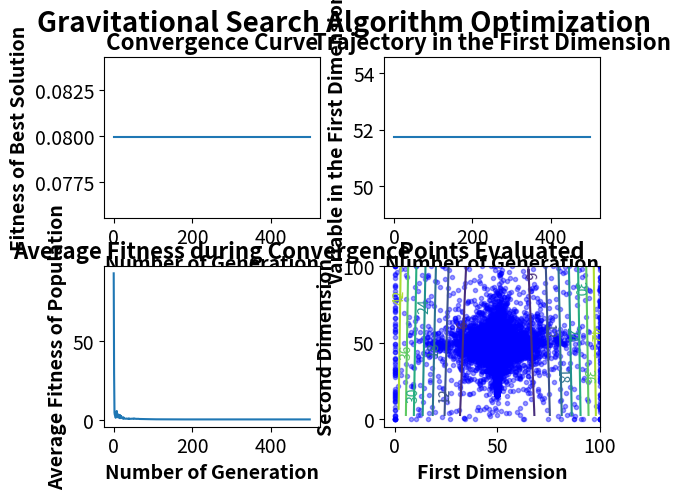

Generate this figure with matplotlib: (Note: this script raises an exception after producing the figure.)
'''Gravitational Search Algorithm
###
###Code and Implementation by Sin Yong, Teng
###
###
###Implemented on 06/06/2019
'''

import numpy as np
import matplotlib.pyplot as mp
import time

class GravitationalSearchAlgorithm():
    def __init__(self,f,x,lb,ub,pop=200, max_gen=500,G0=100,a=20,Kbest_min=2,verbose=True):
        self.f=np.vectorize(f)
        self.x=x
        self.lb=lb
        self.ub=ub
        self.pop=pop
        self.max_gen=max_gen
        self.G=G0*np.exp(-a*np.arange(self.max_gen+1)/(self.max_gen+1))
        self.a=a
        self.Kbest_min=Kbest_min
        self.K=np.rint(np.full(self.max_gen+1,self.pop)-((self.pop-self.Kbest_min)/(self.max_gen))*(np.arange(self.max_gen+1))).astype(int)
        np.random.seed(int(time.time()))
        self.pop_mat=np.tile(self.lb,(pop,1))+np.random.rand(pop,len(x)).astype(np.longdouble)*(np.tile(self.ub,(pop,1))-np.tile(self.lb,(pop,1)))
        self.velocity=np.random.uniform(-1,1,self.pop_mat.shape).astype(np.longdouble)*(np.tile(self.ub,(pop,1))-np.tile(self.lb,(pop,1)))
        
        self.verbose=verbose
        
        self.plotgen=[]
        self.average_fit=[]
        self.best_result=[]
        self.best_domain=[]
        self.overall_best=[]
        self.overall_bestdomain=[]
        self.history1=self.pop_mat[:,0]
        self.history2=self.pop_mat[:,1]
        self.velocity_history=np.copy(self.velocity)
    def solve(self):
        self.evaluate()
        for i in range(self.max_gen+1):
            self.update(generation=i)
            self.evaluate()
            if self.verbose:
                self.log_result(generation=i)
    
    def evaluate(self,initial=False):

        #get fitness of all population
        self.pop_mat_fit=self.f(*self.pop_mat.T)

        #concatenate and sort population by fitness
        temp_mat=np.concatenate((np.asarray(self.pop_mat_fit).reshape(self.pop_mat_fit.shape[0],1),self.pop_mat),axis=1)

        #sort new points by fitness
        temp_mat=(temp_mat[temp_mat[:,0].argsort()])

        #return the sorted values to pop matrix
        self.pop_mat_fit, self.pop_mat= np.copy(temp_mat[:,0]), np.copy(temp_mat[:,1:])
               
        #min max normalization
        temp_mat[:,0]=(temp_mat[:,0]-self.pop_mat_fit[-1])/(self.pop_mat_fit[0]-self.pop_mat_fit[-1]+np.finfo(np.float64).eps)

        #assign mass
        self.mass_mat=temp_mat[:,0]/(temp_mat[:,0].sum()+np.finfo(np.float64).eps)

        
    def update(self, generation):
        #compute Euclidian Distance
        R=np.sqrt(np.sum([(self.pop_mat[:,i,None] - self.pop_mat[:,i])**2 for i in range(len(self.x))],axis=0) )
        #compute displacement
        X=np.subtract(self.pop_mat[np.newaxis,:],self.pop_mat[:,np.newaxis])
        
        
        #Removing masses that dont matter
        screened_mass=np.zeros_like(self.mass_mat)       
        screened_mass[:self.K[generation]]=self.mass_mat[:self.K[generation]]
        screened_mass=np.tile(screened_mass,len(self.x)).reshape(len(self.x),self.pop).T
        
        #Defining the random effects on force/acceleration
        a_rand=np.tile(np.random.rand(R.shape[0]),R.shape[1]).reshape(R.shape)
        v_rand=np.tile(np.random.rand(self.velocity.shape[1]),self.velocity.shape[0]).reshape(self.velocity.shape)

        #pre-calculate 1/R*X
        R=a_rand/(R+np.finfo(np.float64).eps)
        R=np.repeat(R,len(self.x),axis=1).reshape(X.shape)
        
        '''
        DEBUG
        
        print('pop_mat=',self.pop_mat)
        print('screened_mass=',screened_mass)
        print('screened_mass=',screened_mass[0,:])
        print('R=',R)
        print('X',X)
        print('X1',screened_mass*X)
        print('X1',R*screened_mass*X)
        print('X1',self.G[generation]*np.sum(R*screened_mass*X,axis=1))
        
        '''

        #Calculating acceleration by crossing out the mass of attraction body
        a=self.G[generation]*np.sum(R*screened_mass*X,axis=1)
        
        #update velocity and displacement
        self.velocity=v_rand*self.velocity+a
        self.pop_mat=np.clip(self.pop_mat+self.velocity,self.lb,self.ub)

    def log_result(self,generation):
        print("Generation #",generation,"Best Fitness=", self.pop_mat_fit[0], "Answer=", self.pop_mat[0])
        self.plotgen.append(generation)
        self.best_result.append(self.pop_mat_fit[0])
        self.best_domain.append(self.pop_mat[0])
        self.overall_best.append(min(self.best_result))
        if self.overall_best[-1]==self.best_result[-1]:
            self.overall_bestdomain.append(self.best_domain[-1])
        else:
            self.overall_bestdomain.append(self.overall_bestdomain[-1])
        self.average_fit.append(np.average(self.pop_mat_fit))
        
        self.history1=np.concatenate((self.history1,self.pop_mat[:,0]),axis=0)
        self.history2=np.concatenate((self.history2,self.pop_mat[:,1]),axis=0)
        self.velocity_history=np.concatenate((self.velocity_history,self.velocity),axis=0)
        
        if generation==self.max_gen:
            print("Final Best Fitness=",self.overall_best[-1],"Answer=",self.best_domain[-1])
            
            
    def plot_result(self,contour_density=50):
        subtitle_font=16
        axis_font=14
        title_weight="bold"
        axis_weight="bold"
        tick_font=14
		
		
        fig=mp.figure()
        
        fig.suptitle("Gravitational Search Algorithm Optimization", fontsize=20, fontweight=title_weight)
        fig.tight_layout()
        mp.subplots_adjust(hspace=0.3,wspace=0.3)
        mp.rc('xtick',labelsize=tick_font)
        mp.rc('ytick',labelsize=tick_font)
		
        mp.subplot(2,2,1)
        mp.plot(self.plotgen,self.overall_best)
		
        mp.title("Convergence Curve", fontsize=subtitle_font,fontweight=title_weight)
        mp.xlabel("Number of Generation",fontsize=axis_font, fontweight=axis_weight)
        mp.ylabel("Fitness of Best Solution",fontsize=axis_font, fontweight=axis_weight)
        mp.autoscale()
		
        mp.subplot(2,2,2)
        mp.plot(self.plotgen,[x[0] for x in self.overall_bestdomain])
        mp.title("Trajectory in the First Dimension",fontsize=subtitle_font,fontweight=title_weight)
        mp.xlabel("Number of Generation", fontsize=axis_font, fontweight=axis_weight)
        mp.ylabel("Variable in the First Dimension",fontsize=axis_font, fontweight=axis_weight)
        mp.autoscale()
        
        
        mp.subplot(2,2,3)
        mp.plot(self.plotgen, self.average_fit)
        mp.title("Average Fitness during Convergence",fontsize=subtitle_font,fontweight=title_weight)
        mp.xlabel("Number of Generation",fontsize=axis_font, fontweight=axis_weight)
        mp.ylabel("Average Fitness of Population",fontsize=axis_font, fontweight=axis_weight)
        
        
        mp.subplot(2,2,4)      
        cont_x=[]
        cont_y=[]
        cont_z=[]
        tempx=self.lb[0]
        tempy=self.lb[1]
        average_other=list(map(lambda x,y:(x+y)/2,self.lb[2:],self.ub[2:]))
        for x in range(contour_density):
            tempx=tempx+(self.ub[0]-self.lb[0])/contour_density
            tempy=tempy+(self.ub[1]-self.lb[1])/contour_density
            cont_x.append(tempx)
            cont_y.append(tempy)
            
        for y in cont_y:
            cont_z.append([self.f(x,y,*average_other) for x in cont_x])            
        mp.plot(self.history1,self.history2,'bo', markersize=3, alpha=0.4)
        CS=mp.contour(cont_x,cont_y,cont_z)
        mp.clabel(CS,inline=True,inline_spacing=-10,fontsize=10)
        mp.title("Points Evaluated",fontsize=subtitle_font,fontweight=title_weight)
        mp.ylabel("Second Dimension",fontsize=axis_font, fontweight=axis_weight)
        mp.xlabel("First Dimension",fontsize=axis_font, fontweight=axis_weight)
        mp.autoscale()
        
        mng = mp.get_current_fig_manager()
        mng.window.state('zoomed')
        mp.show()
        

if __name__=="__main__":

    def f(x1,x2,x3):
        return (x2+(x1-50)**2)/(x3+5)
      
    #(self,f,x,lb,ub,pop=200, max_gen=50,G0=100,a=20,Kbest_min=1,verbose=True)
    
    gsa=GravitationalSearchAlgorithm(f,["x1","x2",'x3'],[0,0,0],[100,100,100],pop=200,max_gen=500,G0=100,a=20,Kbest_min=1,verbose=True)
    gsa.solve()
    gsa.plot_result()   
    
       
        
